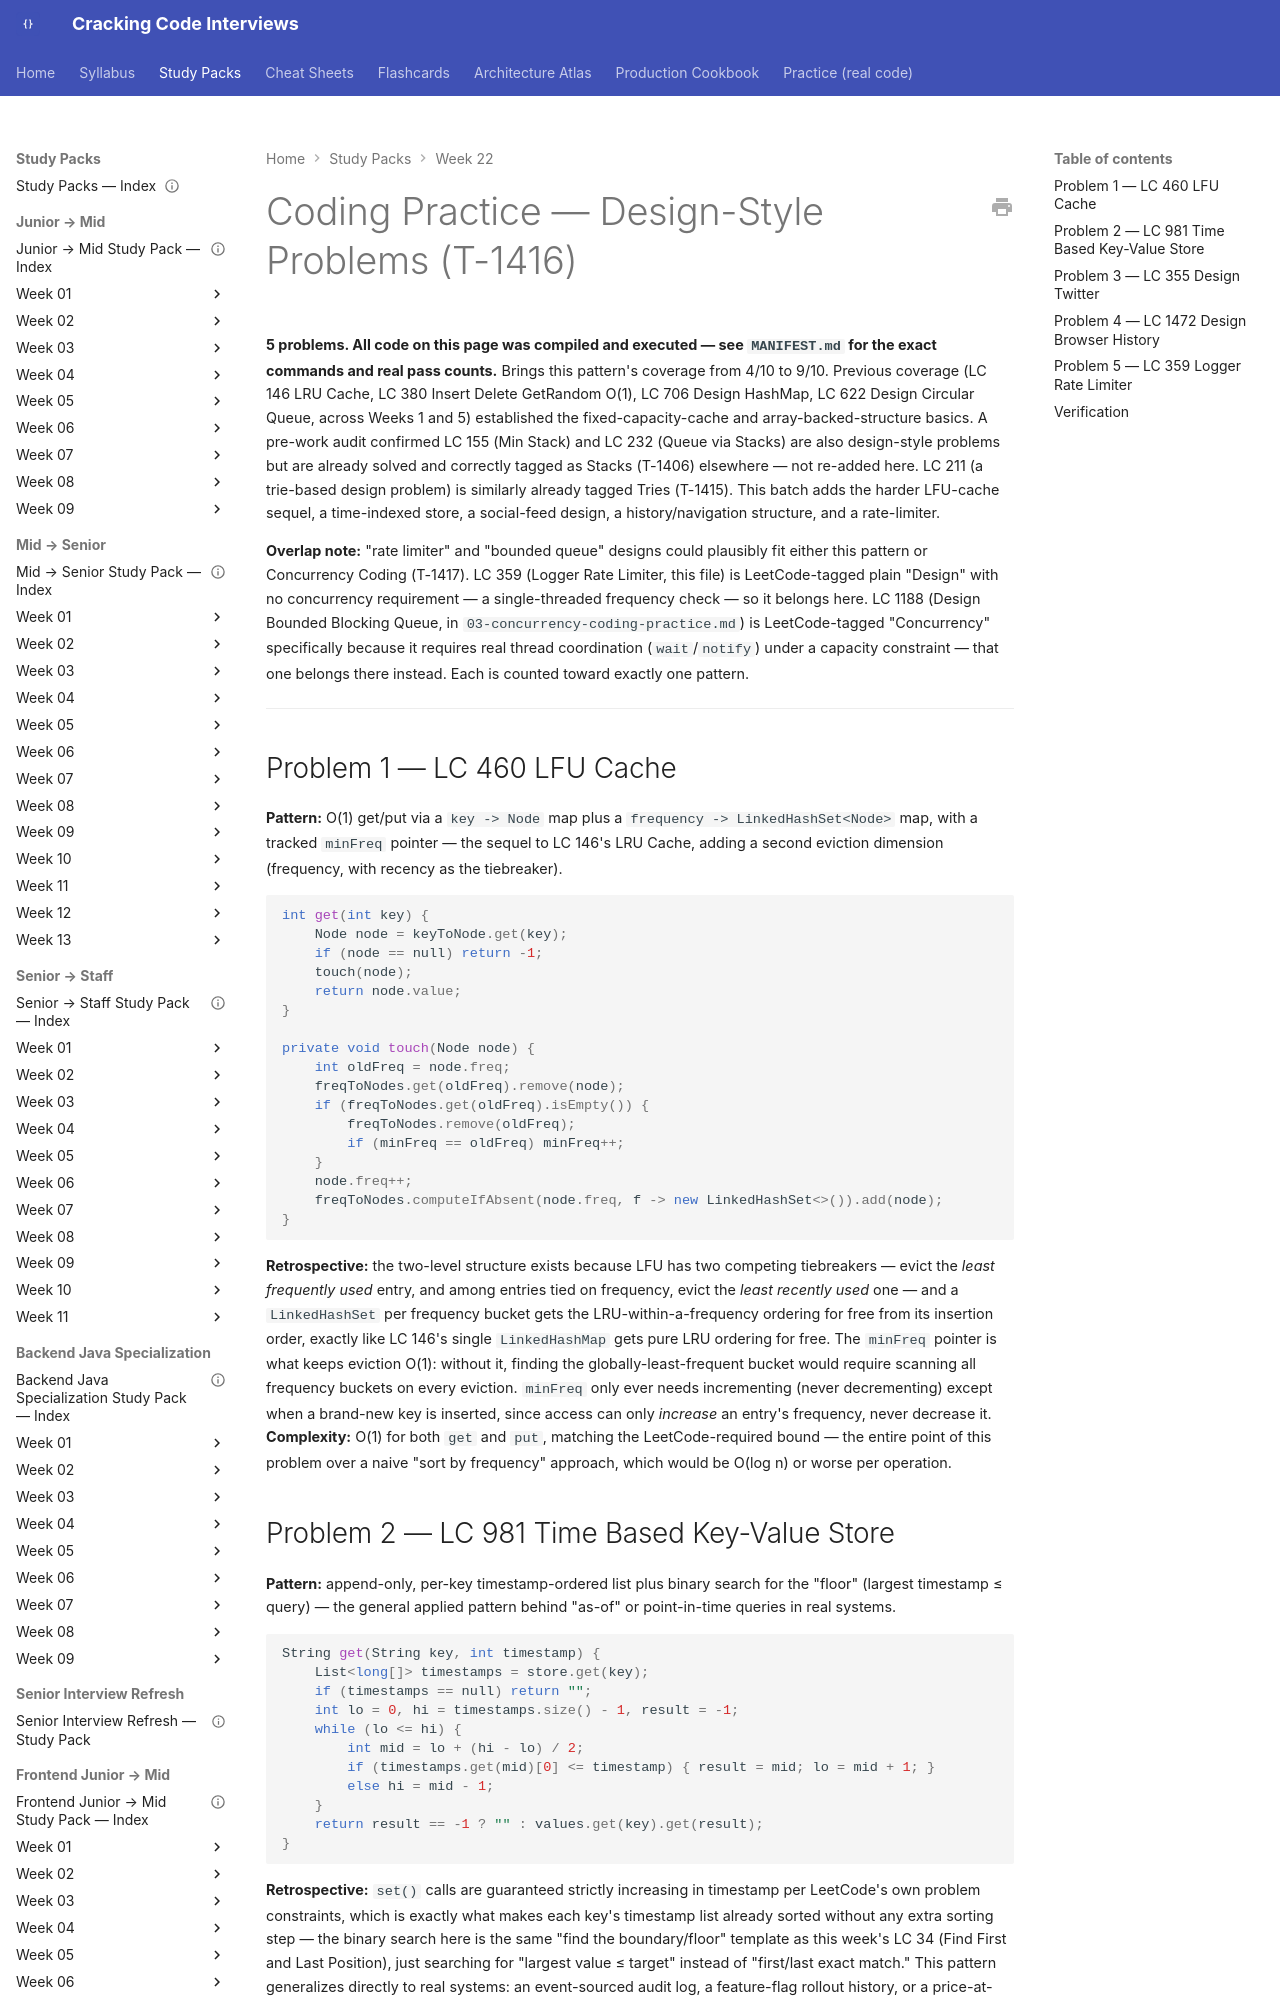

repository: JuanMelendres/cracking-code-interviews · page: study-packs/week-22/04-design-coding-practice/index.html · generator: mkdocs

---
title: "Coding Practice — Design-Style Problems (T-1416)"
week: 22
document_type: study-pack-coding-practice
status: draft
last_reviewed: 2026-08-03
---

# Coding Practice — Design-Style Problems (T-1416)

**5 problems. All code on this page was compiled and executed — see `MANIFEST.md` for the exact commands and real pass counts.** Brings this pattern's coverage from 4/10 to 9/10. Previous coverage (LC 146 LRU Cache, LC 380 Insert Delete GetRandom O(1), LC 706 Design HashMap, LC 622 Design Circular Queue, across Weeks 1 and 5) established the fixed-capacity-cache and array-backed-structure basics. A pre-work audit confirmed LC 155 (Min Stack) and LC 232 (Queue via Stacks) are also design-style problems but are already solved and correctly tagged as Stacks (T-1406) elsewhere — not re-added here. LC 211 (a trie-based design problem) is similarly already tagged Tries (T-1415). This batch adds the harder LFU-cache sequel, a time-indexed store, a social-feed design, a history/navigation structure, and a rate-limiter.

**Overlap note:** "rate limiter" and "bounded queue" designs could plausibly fit either this pattern or Concurrency Coding (T-1417). LC 359 (Logger Rate Limiter, this file) is LeetCode-tagged plain "Design" with no concurrency requirement — a single-threaded frequency check — so it belongs here. LC 1188 (Design Bounded Blocking Queue, in `03-concurrency-coding-practice.md`) is LeetCode-tagged "Concurrency" specifically because it requires real thread coordination (`wait`/`notify`) under a capacity constraint — that one belongs there instead. Each is counted toward exactly one pattern.

---

## Problem 1 — LC 460 LFU Cache

**Pattern:** O(1) get/put via a `key -> Node` map plus a `frequency -> LinkedHashSet<Node>` map, with a tracked `minFreq` pointer — the sequel to LC 146's LRU Cache, adding a second eviction dimension (frequency, with recency as the tiebreaker).

```java
int get(int key) {
    Node node = keyToNode.get(key);
    if (node == null) return -1;
    touch(node);
    return node.value;
}

private void touch(Node node) {
    int oldFreq = node.freq;
    freqToNodes.get(oldFreq).remove(node);
    if (freqToNodes.get(oldFreq).isEmpty()) {
        freqToNodes.remove(oldFreq);
        if (minFreq == oldFreq) minFreq++;
    }
    node.freq++;
    freqToNodes.computeIfAbsent(node.freq, f -> new LinkedHashSet<>()).add(node);
}
```

**Retrospective:** the two-level structure exists because LFU has two competing tiebreakers — evict the *least frequently used* entry, and among entries tied on frequency, evict the *least recently used* one — and a `LinkedHashSet` per frequency bucket gets the LRU-within-a-frequency ordering for free from its insertion order, exactly like LC 146's single `LinkedHashMap` gets pure LRU ordering for free. The `minFreq` pointer is what keeps eviction O(1): without it, finding the globally-least-frequent bucket would require scanning all frequency buckets on every eviction. `minFreq` only ever needs incrementing (never decrementing) except when a brand-new key is inserted, since access can only *increase* an entry's frequency, never decrease it. **Complexity:** O(1) for both `get` and `put`, matching the LeetCode-required bound — the entire point of this problem over a naive "sort by frequency" approach, which would be O(log n) or worse per operation.
